Run: headless pygame with SDL's dummy video driver; simulated clock (each Clock.tick advances the game by its frame time, no real sleeping); random seed 0; keys injected as events and as key.get_pressed() state; no mouse input.
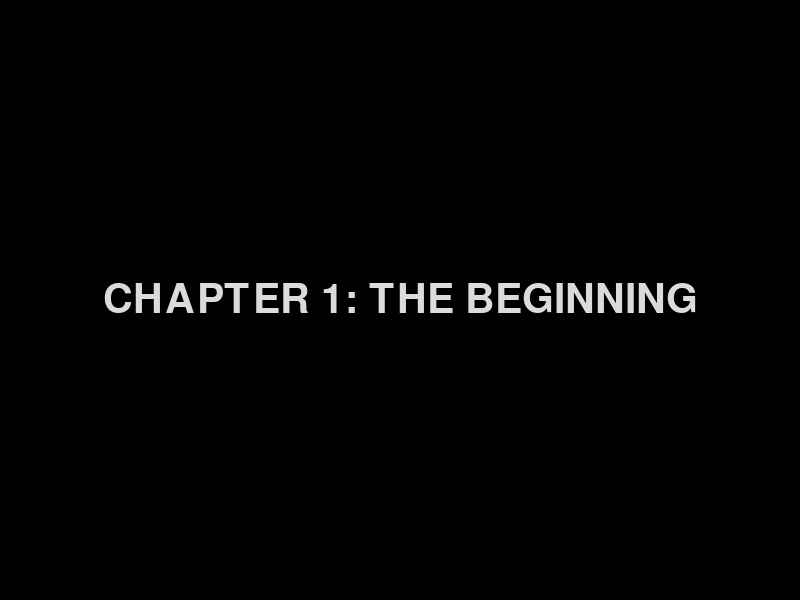
Frame 1 of 4 · flips 1–60 · no input
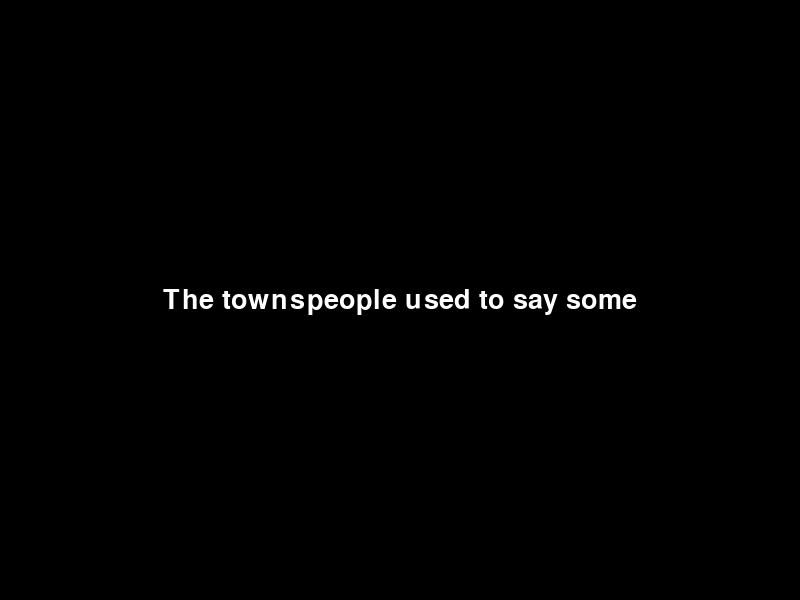
Frame 2 of 4 · flips 61–180 · tapped SPACE, RETURN · held RIGHT (→), D
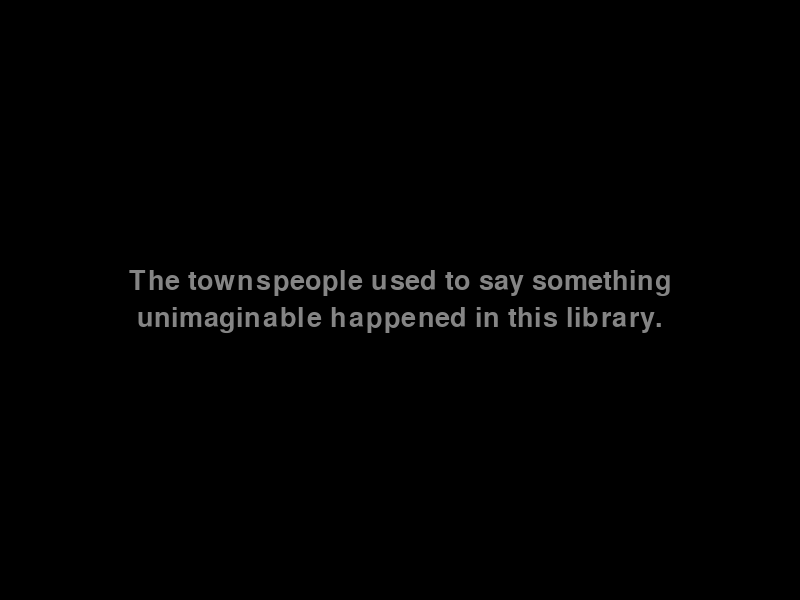
Frame 3 of 4 · flips 181–300 · held DOWN (↓), S
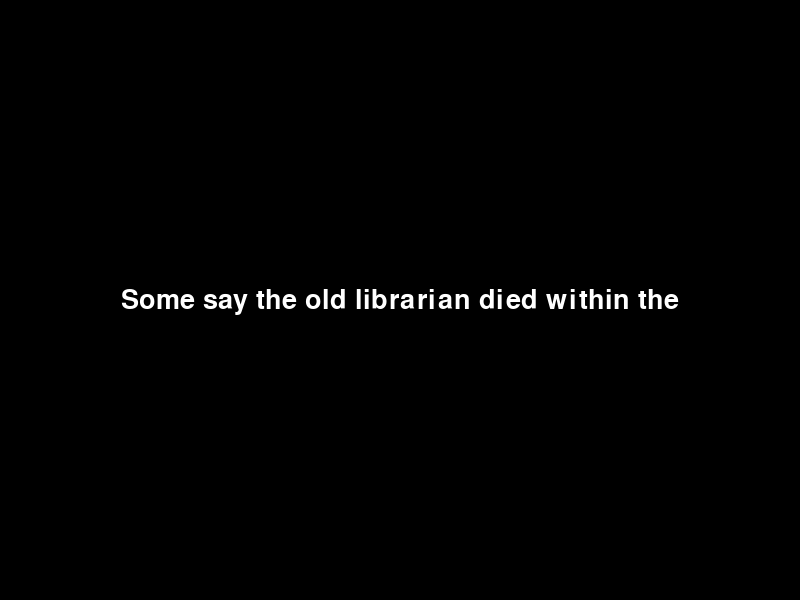
Frame 4 of 4 · flips 301–420 · held LEFT (←), A, UP (↑), W

The pygame program that drew these frames:

import pygame
import sys
import textwrap

pygame.init()

# Screen setup
WIDTH, HEIGHT = 800, 600
screen = pygame.display.set_mode((WIDTH, HEIGHT))
pygame.display.set_caption("Echoes in the Library - Narration")

# Colors
BLACK = (0, 0, 0)
WHITE = (255, 255, 255)

# Fonts
font = pygame.font.Font(None, 40)
chapter_font = pygame.font.Font(None, 60)

# Narration text
lines = [
    "CHAPTER 1: THE BEGINNING",
    "The townspeople used to say something unimaginable happened in this library.",
    "Some say the old librarian died within the walls of the old building…",
    "and some… said she was killed.",
    "Well, I’m here to uncover the truth about this entire story."
]

clock = pygame.time.Clock()

def wrap_text(text, font, max_width):
    """Split text into wrapped lines that fit within max_width."""
    words = text.split(' ')
    wrapped_lines = []
    current_line = ""

    for word in words:
        test_line = current_line + word + " "
        if font.size(test_line)[0] <= max_width:
            current_line = test_line
        else:
            wrapped_lines.append(current_line.strip())
            current_line = word + " "
    if current_line:
        wrapped_lines.append(current_line.strip())
    return wrapped_lines

def fade_out(lines, positions, is_chapter, duration=1000):
    """Fade out the given lines over duration (ms)."""
    start_time = pygame.time.get_ticks()
    while True:
        elapsed = pygame.time.get_ticks() - start_time
        alpha = max(0, 255 - int((elapsed / duration) * 255))
        screen.fill(BLACK)
        for (text, y, chap) in zip(lines, positions, is_chapter):
            surf = chapter_font.render(text, True, WHITE) if chap else font.render(text, True, WHITE)
            temp = surf.copy()
            temp.set_alpha(alpha)
            screen.blit(temp, (WIDTH//2 - surf.get_width()//2, y))
        pygame.display.flip()
        clock.tick(60)
        if alpha <= 0:
            break

def main():
    running = True
    char_timer = 0
    delay = 60  # ms per character
    current_line = 0
    displayed_text = ""

    while running:
        dt = clock.tick(30)  # 30 FPS
        char_timer += dt

        for event in pygame.event.get():
            if event.type == pygame.QUIT:
                running = False

        if current_line < len(lines):
            line = lines[current_line]
            if char_timer >= delay:
                if len(displayed_text) < len(line):
                    displayed_text += line[len(displayed_text)]
                else:
                    # Finished typing this line
                    if "CHAPTER" in line:
                        surf = chapter_font.render(line, True, WHITE)
                        y_offset = HEIGHT//2 - surf.get_height()//2
                        screen.blit(surf, (WIDTH//2 - surf.get_width()//2, y_offset))
                        pygame.display.flip()
                        pygame.time.delay(1000)
                        fade_out([line], [y_offset], [True])
                    else:
                        wrapped = wrap_text(displayed_text, font, WIDTH - 100)
                        total_height = len(wrapped) * font.get_height() + (len(wrapped)-1)*10
                        start_y = HEIGHT//2 - total_height//2
                        positions = []
                        for i, wline in enumerate(wrapped):
                            surf = font.render(wline, True, WHITE)
                            pos_y = start_y + i*(font.get_height()+10)
                            screen.blit(surf, (WIDTH//2 - surf.get_width()//2, pos_y))
                            positions.append(pos_y)
                        pygame.display.flip()
                        pygame.time.delay(1000)
                        fade_out(wrapped, positions, [False]*len(wrapped))
                    displayed_text = ""
                    current_line += 1
                char_timer = 0

        # Draw typing effect
        screen.fill(BLACK)
        if displayed_text:
            if "CHAPTER" in lines[current_line]:
                surf = chapter_font.render(displayed_text, True, WHITE)
                y_offset = HEIGHT//2 - surf.get_height()//2
                screen.blit(surf, (WIDTH//2 - surf.get_width()//2, y_offset))
            else:
                wrapped = wrap_text(displayed_text, font, WIDTH - 100)
                total_height = len(wrapped) * font.get_height() + (len(wrapped)-1)*10
                start_y = HEIGHT//2 - total_height//2
                for i, wline in enumerate(wrapped):
                    surf = font.render(wline, True, WHITE)
                    pos_y = start_y + i*(font.get_height()+10)
                    screen.blit(surf, (WIDTH//2 - surf.get_width()//2, pos_y))
        pygame.display.flip()

    pygame.quit()
    sys.exit()

if __name__ == "__main__":
    main()
